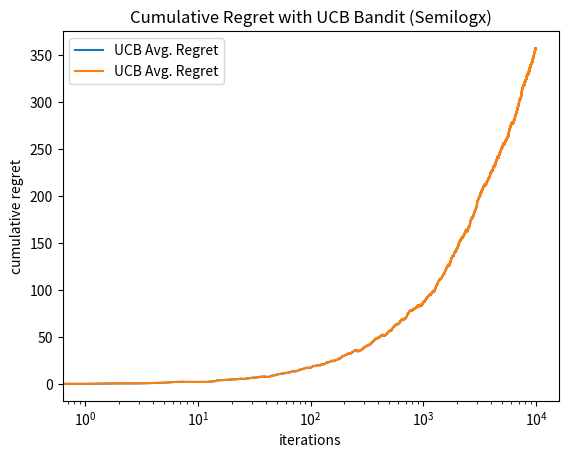

This figure's Python source:
import math
import matplotlib.pyplot as plt
import numpy as np


def get_reward(rew_avg) -> np.ndarray:
    # Add epsilon (sub-gaussian noise) to reward.
    mean = np.zeros(rew_avg.size)
    cov = np.eye(rew_avg.size)
    epsilon = np.random.multivariate_normal(mean, cov)
    reward = rew_avg + epsilon

    return reward


def run_algo(rew_avg, num_iter, num_trial) -> np.ndarray:
    regret = np.zeros((num_trial, num_iter))
    k = rew_avg.size
    max_arm = np.argmax(rew_avg)

    # TODO: return a (num_trial x num_iter) matrix of cumulative regrets for each trial.
    for i in range(num_trial):
        means = np.zeros(rew_avg.size)
        num = np.zeros(rew_avg.size)
        cum = [0]
        time = 0.0
        ucb_arr = 1e5 * np.ones(k)

        if (i + 1) % 10 == 0:
            print('Trial number = ', i + 1)

        for t in range(num_iter - 1):
            rew = get_reward(rew_avg)
            chosen_arm = np.argmax(ucb_arr)

            reg = rew[max_arm] - rew[chosen_arm]
            reg += cum[-1]
            cum.append(reg)

            num[chosen_arm] += 1
            means[chosen_arm] = (means[chosen_arm] * (num[chosen_arm] - 1) + rew[chosen_arm]) / num[chosen_arm]
            time += 1

            func = 2 * np.log(1 + time * ((np.log(time)) ** 2))
            for j in range(k):
                if num[j] == 0:
                    continue
                else:
                    ucb_arr[j] = means[j] + np.sqrt(func / num[j])
        regret[i, :] = np.asarray(cum)

    return regret


if __name__ == '__main__':
    # Initialize experiment parameters.
    rew_avg = np.asarray([0.6, 0.9, 0.95, 0.8, 0.7, 0.3])
    num_iter, num_trial = int(1e4), 30

    # Run experiments.
    reg = run_algo(rew_avg, num_iter, num_trial)
    avg_reg = np.mean(reg, axis=0)

    # Plot results.
    # TODO: plot cumulative regret vs. iteration number

    # Normal scale
    plt.plot(avg_reg, label="UCB Avg. Regret")
    plt.xlabel('iterations')
    plt.ylabel('cumulative regret')
    plt.title('Cumulative Regret with UCB Bandit')
    plt.legend()
    plt.show()

    # # Log scale x-axis
    plt.semilogx(avg_reg, label="UCB Avg. Regret")
    plt.xlabel('iterations')
    plt.ylabel('cumulative regret')
    plt.title('Cumulative Regret with UCB Bandit (Semilogx)')
    plt.legend()
    plt.show()
